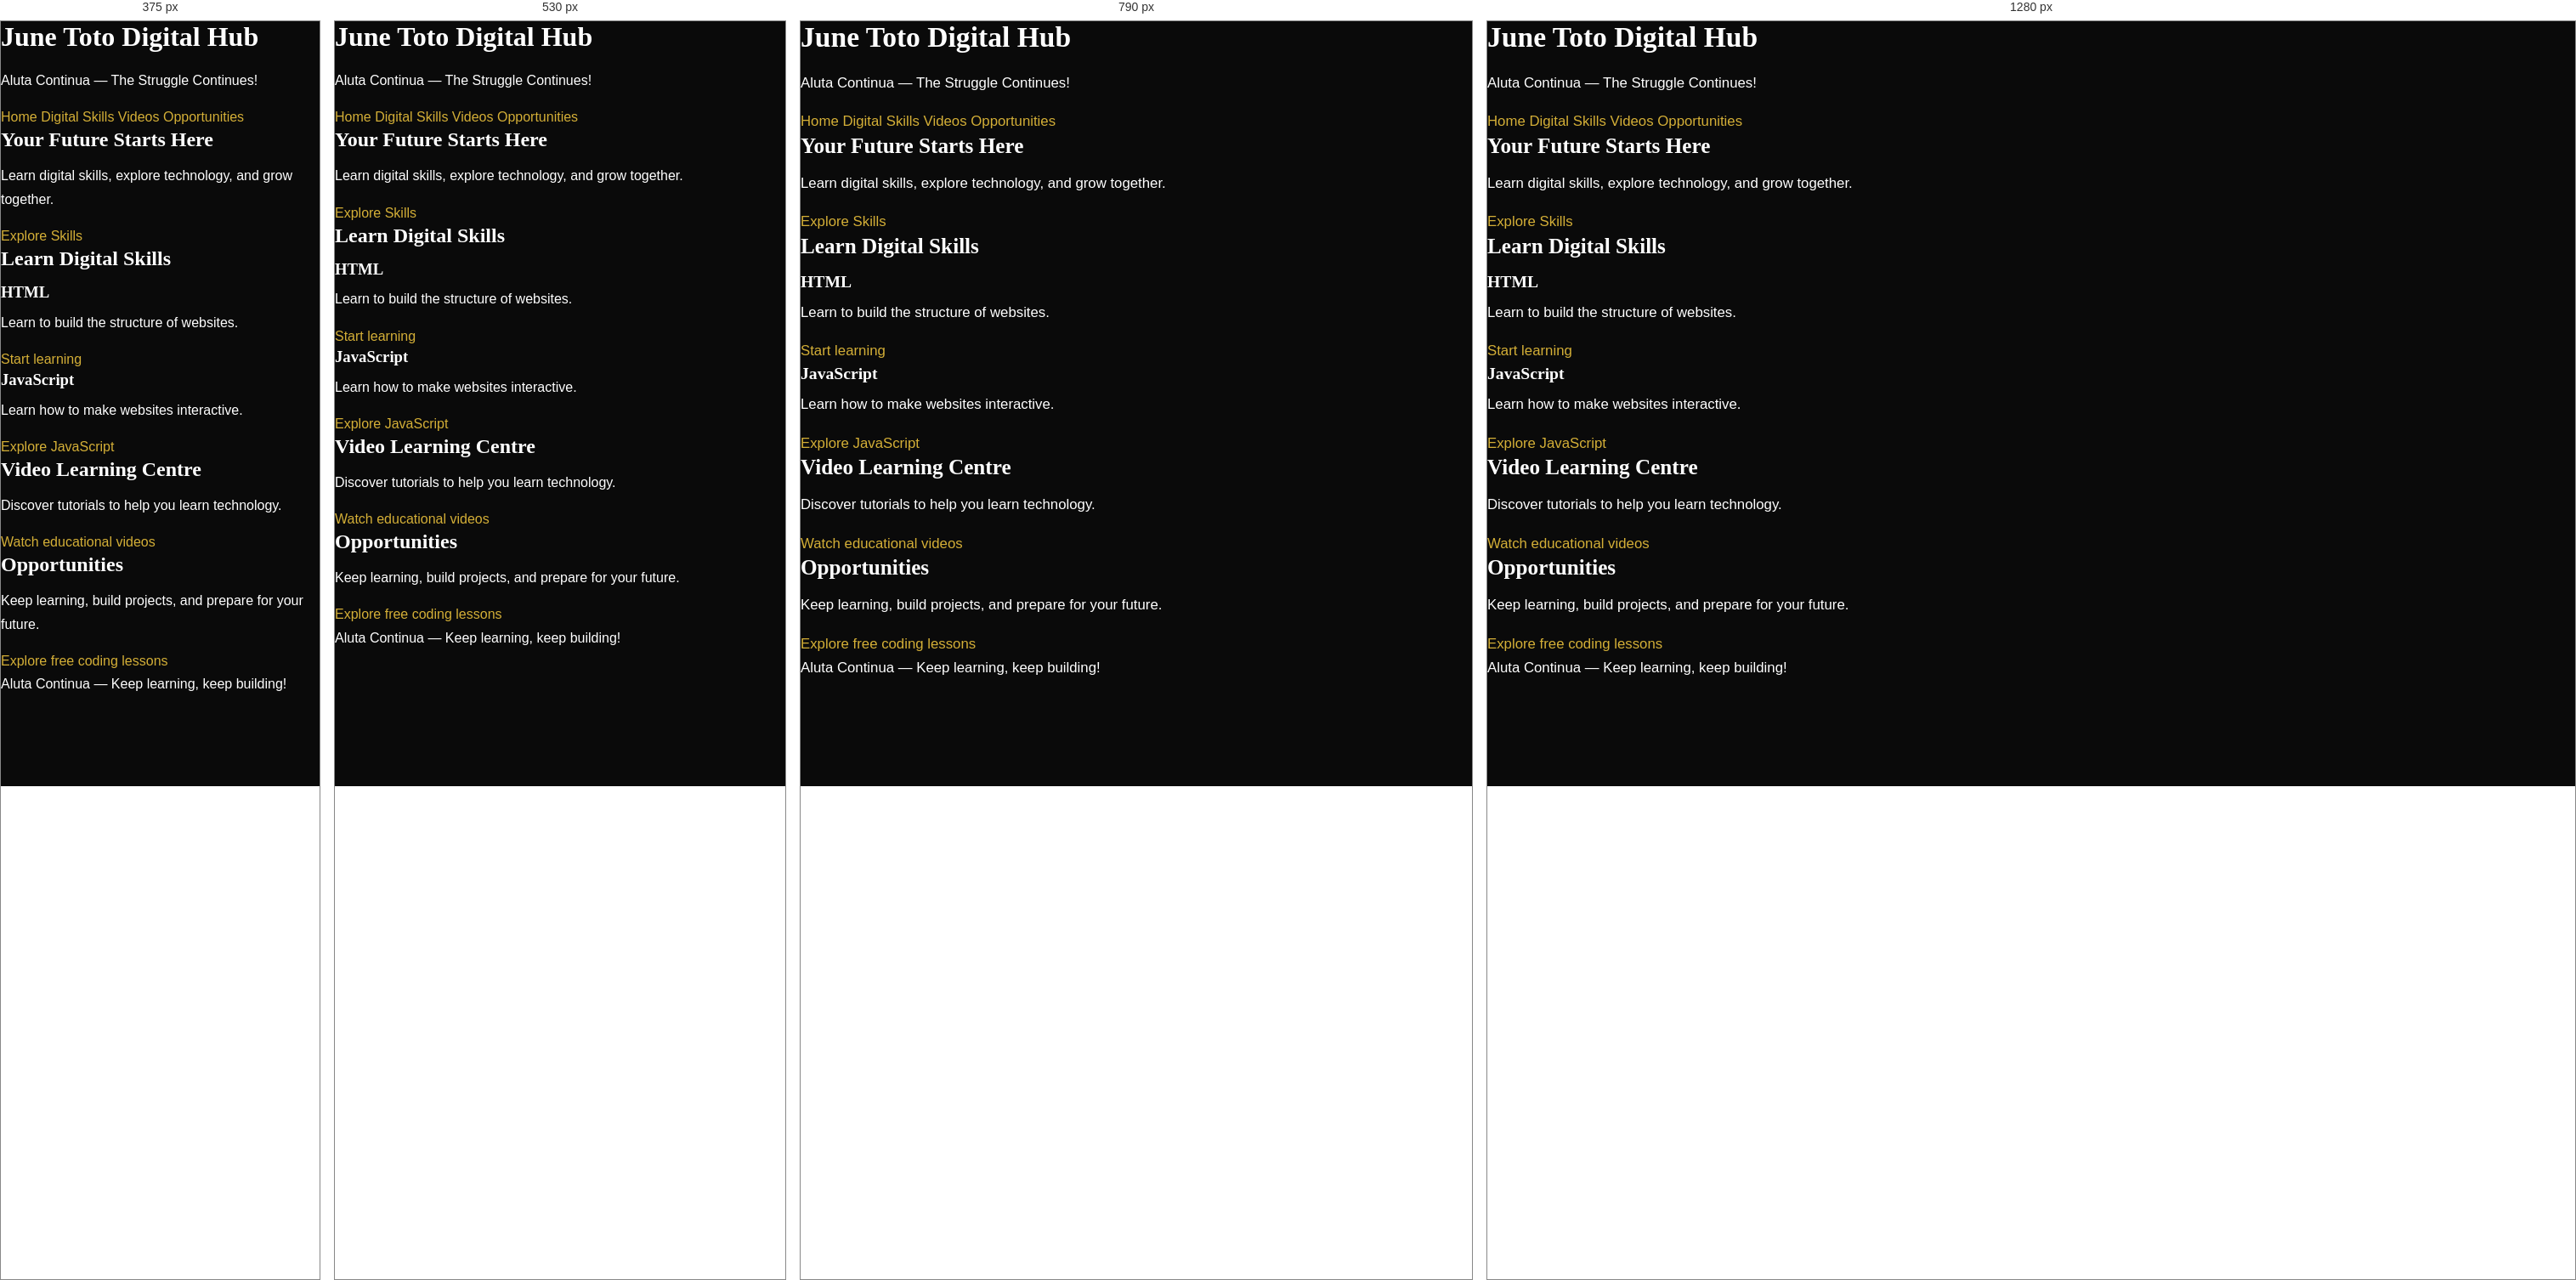
Rendered at 375 px, 530 px, 790 px and 1280 px, left to right.

<!-- file: index.html -->

<!DOCTYPE html>
<html lang="en">
<head>
    <meta charset="UTF-8">
    <meta name="viewport" content="width=device-width, initial-scale=1.0">
    <title>June Toto Digital Hub | Aluta Continua</title>
    <link rel="stylesheet" href="style.css">
</head>
<body>
    <header>
        <h1>June Toto Digital Hub</h1>
        <p>Aluta Continua — The Struggle Continues!</p>
        <nav>
            <a href="#home">Home</a>
            <a href="#skills">Digital Skills</a>
            <a href="#videos">Videos</a>
            <a href="#opportunities">Opportunities</a>
        </nav>
    </header>

    <main>
        <section id="home">
            <h2>Your Future Starts Here</h2>
            <p>Learn digital skills, explore technology, and grow together.</p>
            <a href="#skills">Explore Skills</a>
        </section>

        <section id="skills">
            <h2>Learn Digital Skills</h2>
            <h3>HTML</h3>
            <p>Learn to build the structure of websites.</p>
            <a href="https://developer.mozilla.org/en-US/docs/Learn_web_development" target="_blank" rel="noopener noreferrer">Start learning</a>

            <h3>JavaScript</h3>
            <p>Learn how to make websites interactive.</p>
            <a href="https://javascript.info/" target="_blank" rel="noopener noreferrer">Explore JavaScript</a>
        </section>

        <section id="videos">
            <h2>Video Learning Centre</h2>
            <p>Discover tutorials to help you learn technology.</p>
            <a href="https://www.youtube.com/" target="_blank" rel="noopener noreferrer">Watch educational videos</a>
        </section>

        <section id="opportunities">
            <h2>Opportunities</h2>
            <p>Keep learning, build projects, and prepare for your future.</p>
            <a href="https://www.freecodecamp.org/" target="_blank" rel="noopener noreferrer">Explore free coding lessons</a>
        </section>
    </main>

    <footer>
        <p>Aluta Continua — Keep learning, keep building!</p>
    </footer>
</body>
</html>


/* @media block from style.css */
@media (max-width: 1024px) {
  .hero-inner {
    grid-template-columns: 1fr;
  }

  .hero-copy {
    text-align: center;
  }

  .hero-lead {
    margin-inline: auto;
  }

  .hero-buttons {
    justify-content: center;
  }

  .hero-media {
    max-width: 640px;
    margin: 1rem auto 0;
    width: calc(100% - 18px);
  }

  .footer-grid {
    grid-template-columns: 1fr 1fr;
  }

  .footer-brand {
    grid-column: 1 / -1;
  }
}

/* @media block from style.css */
@media (max-width: 900px) {
  .nav-toggle {
    display: flex;
  }

  .nav-menu {
    position: absolute;
    top: var(--header-h);
    left: 0;
    right: 0;
    flex-direction: column;
    align-items: stretch;
    gap: 0;
    padding: 0.8rem 1.25rem 1.4rem;
    background: rgba(10, 10, 10, 0.98);
    border-bottom: 2px solid var(--gold);
    box-shadow: 0 20px 30px rgba(0, 0, 0, 0.5);
    max-height: calc(100vh - var(--header-h));
    overflow-y: auto;
    opacity: 0;
    visibility: hidden;
    transform: translateY(-10px);
    transition: opacity var(--transition), transform var(--transition), visibility var(--transition);
  }

  .nav-menu.open {
    opacity: 1;
    visibility: visible;
    transform: translateY(0);
  }

  .nav-link {
    padding: 0.9rem 0.4rem;
    border-radius: 0;
    border-bottom: 1px solid var(--line);
  }

  .nav-link::after {
    display: none;
  }

  .nav-link.nav-cta {
    margin: 1rem 0 0;
    text-align: center;
    border: 0;
    border-radius: 999px;
  }
}

/* @media block from style.css */
@media (max-width: 680px) {
  body {
    font-size: 1rem;
  }

  .brand-text {
    font-size: 1rem;
  }

  .hero-buttons .btn {
    width: 100%;
  }

  .hero-media::before {
    inset: 12px -10px -12px 10px;
  }

  .hero-media figcaption {
    position: static;
    margin-top: 0.8rem;
    max-width: 100%;
  }

  .resource-columns {
    grid-template-columns: 1fr;
  }

  .footer-grid {
    grid-template-columns: 1fr;
    gap: 1.8rem;
  }

  .footer-bottom {
    flex-direction: column;
    text-align: center;
  }

  .aluta blockquote {
    text-align: center;
    border-left: 0;
    border-top: 4px solid var(--gold);
  }
}

/* @media block from style.css */
@media (max-width: 380px) {
  .brand-text {
    display: none;
  }

  .hero h1 {
    letter-spacing: 0;
  }
}